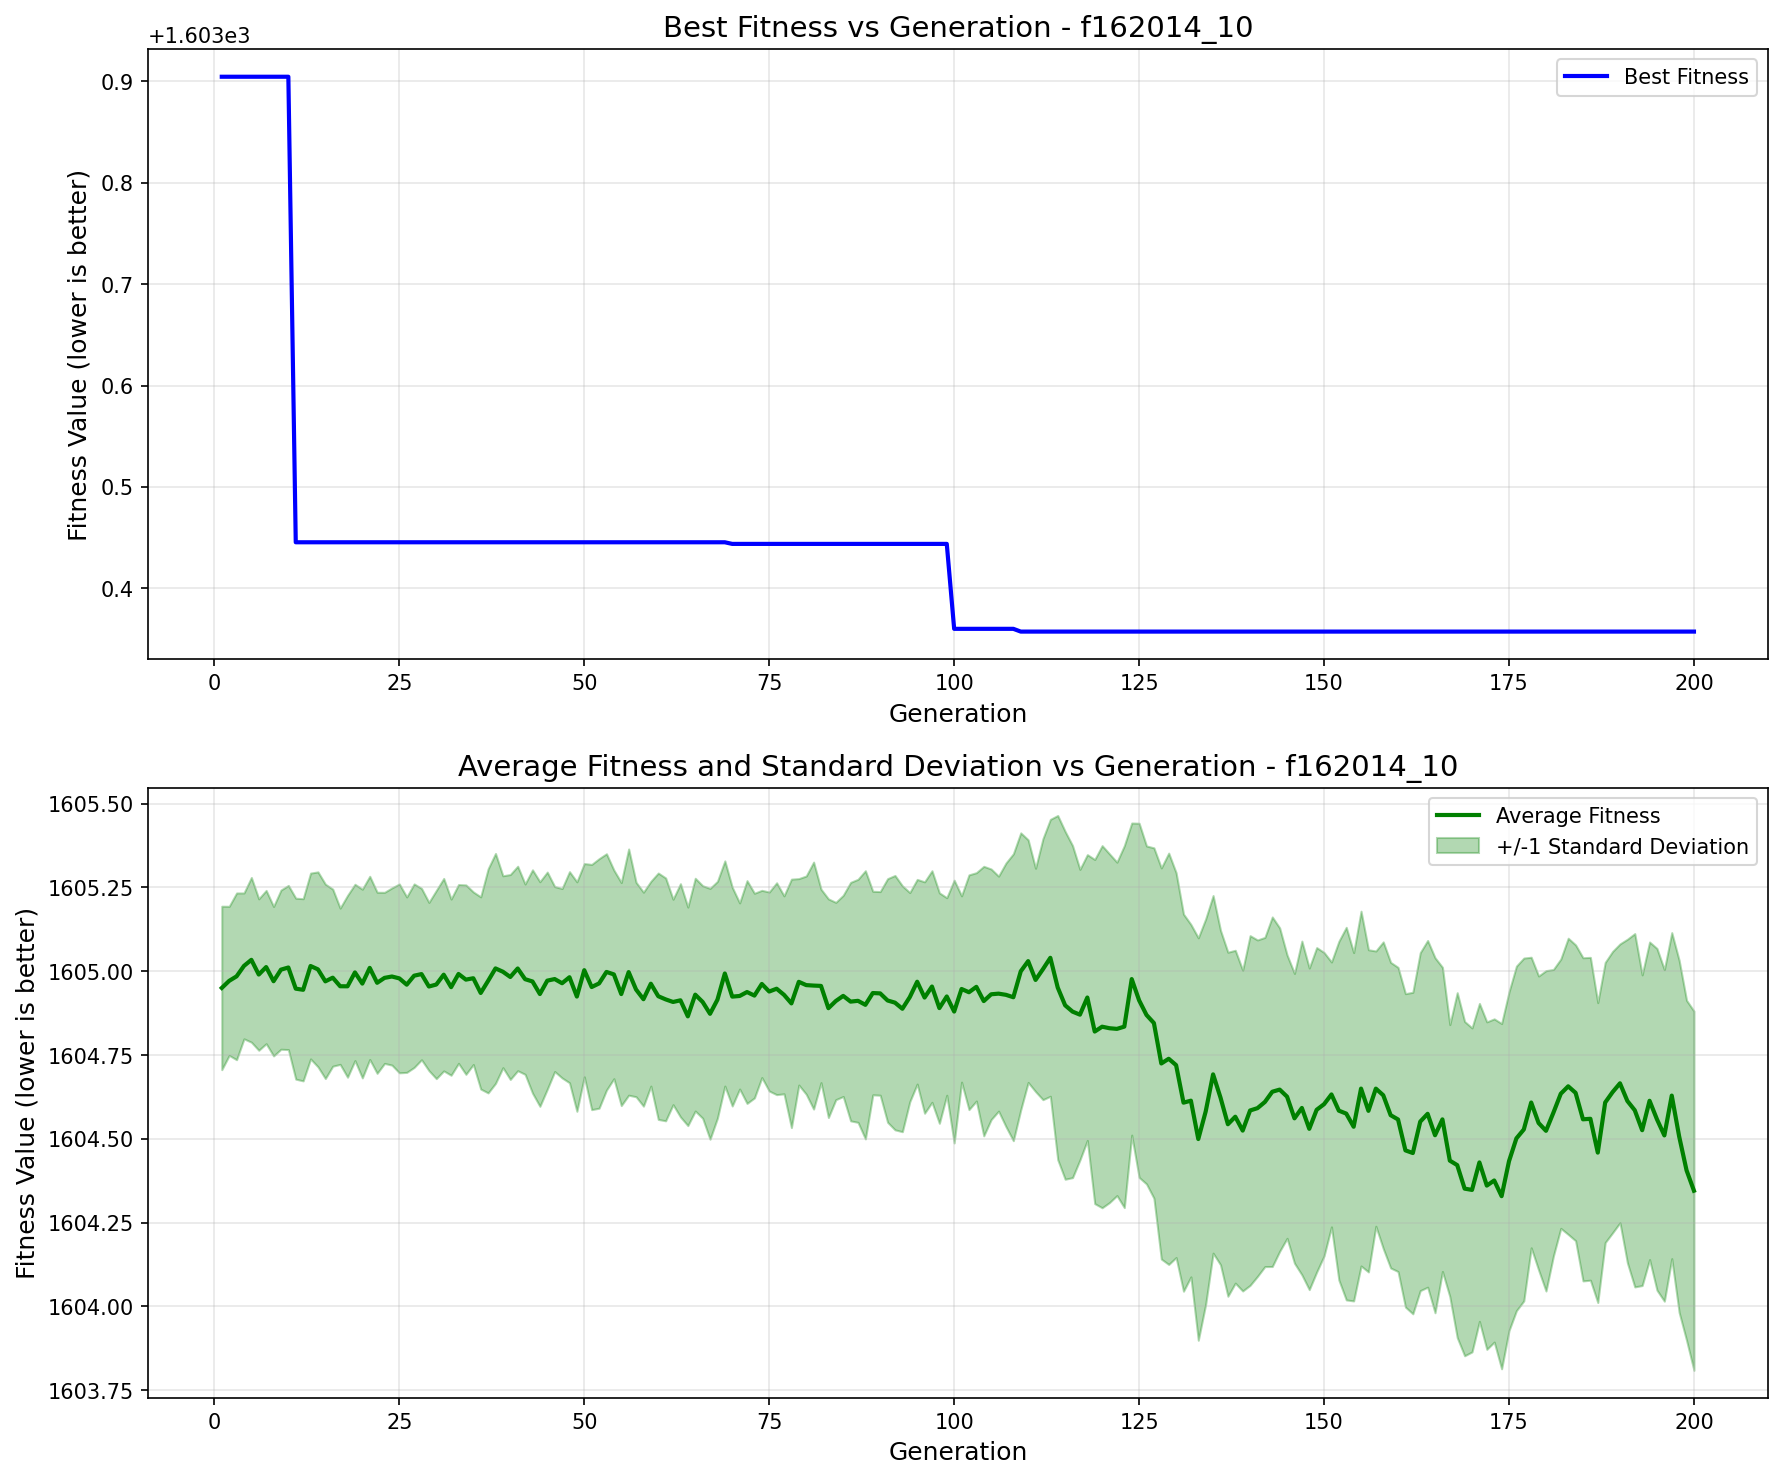

Data behind this chart, as committed beside it:
generation, best_fitness, best_individual, mean_fitness, std_dev
1, 1604, [-38.86194107516652, -78.9634373038904, …, 1605, 0.2439
2, 1604, [-38.86194107516652, -78.9634373038904, …, 1605, 0.2224
3, 1604, [-38.86194107516652, -78.9634373038904, …, 1605, 0.2487
4, 1604, [-38.86194107516652, -78.9634373038904, …, 1605, 0.2175
5, 1604, [-38.86194107516652, -78.9634373038904, …, 1605, 0.2457
6, 1604, [-38.86194107516652, -78.9634373038904, …, 1605, 0.2259
7, 1604, [-38.86194107516652, -78.9634373038904, …, 1605, 0.2286
8, 1604, [-38.86194107516652, -78.9634373038904, …, 1605, 0.2229
9, 1604, [-38.86194107516652, -78.9634373038904, …, 1605, 0.2375
10, 1604, [-38.86194107516652, -78.9634373038904, …, 1605, 0.2449
11, 1603, [-88.42137857138977, -24.781367041735678…, 1605, 0.2699
12, 1603, [-88.42137857138977, -24.781367041735678…, 1605, 0.2718
13, 1603, [-88.42137857138977, -24.781367041735678…, 1605, 0.2771
14, 1603, [-88.42137857138977, -24.781367041735678…, 1605, 0.2908
15, 1603, [-88.42137857138977, -24.781367041735678…, 1605, 0.2899
16, 1603, [-88.42137857138977, -24.781367041735678…, 1605, 0.2641
17, 1603, [-88.42137857138977, -24.781367041735678…, 1605, 0.2331
18, 1603, [-88.42137857138977, -24.781367041735678…, 1605, 0.2712
19, 1603, [-88.42137857138977, -24.781367041735678…, 1605, 0.263
20, 1603, [-88.42137857138977, -24.781367041735678…, 1605, 0.2815
21, 1603, [-88.42137857138977, -24.781367041735678…, 1605, 0.2733
22, 1603, [-88.42137857138977, -24.781367041735678…, 1605, 0.2701
23, 1603, [-88.42137857138977, -24.781367041735678…, 1605, 0.2552
24, 1603, [-88.42137857138977, -24.781367041735678…, 1605, 0.2643
25, 1603, [-88.42137857138977, -24.781367041735678…, 1605, 0.2817
26, 1603, [-88.42137857138977, -24.781367041735678…, 1605, 0.2617
27, 1603, [-88.42137857138977, -24.781367041735678…, 1605, 0.2737
28, 1603, [-88.42137857138977, -24.781367041735678…, 1605, 0.2555
29, 1603, [-88.42137857138977, -24.781367041735678…, 1605, 0.2509
30, 1603, [-88.42137857138977, -24.781367041735678…, 1605, 0.2808
31, 1603, [-88.42137857138977, -24.781367041735678…, 1605, 0.287
32, 1603, [-88.42137857138977, -24.781367041735678…, 1605, 0.2628
33, 1603, [-88.42137857138977, -24.781367041735678…, 1605, 0.2667
34, 1603, [-88.42137857138977, -24.781367041735678…, 1605, 0.2825
35, 1603, [-88.42137857138977, -24.781367041735678…, 1605, 0.2574
36, 1603, [-88.42137857138977, -24.781367041735678…, 1605, 0.2867
37, 1603, [-88.42137857138977, -24.781367041735678…, 1605, 0.3342
38, 1603, [-88.42137857138977, -24.781367041735678…, 1605, 0.343
39, 1603, [-88.42137857138977, -24.781367041735678…, 1605, 0.2862
40, 1603, [-88.42137857138977, -24.781367041735678…, 1605, 0.3056
41, 1603, [-88.42137857138977, -24.781367041735678…, 1605, 0.305
42, 1603, [-88.42137857138977, -24.781367041735678…, 1605, 0.2838
43, 1603, [-88.42137857138977, -24.781367041735678…, 1605, 0.333
44, 1603, [-88.42137857138977, -24.781367041735678…, 1605, 0.335
45, 1603, [-88.42137857138977, -24.781367041735678…, 1605, 0.3238
46, 1603, [-88.42137857138977, -24.781367041735678…, 1605, 0.2759
47, 1603, [-88.42137857138977, -24.781367041735678…, 1605, 0.2825
48, 1603, [-88.42137857138977, -24.781367041735678…, 1605, 0.3149
49, 1603, [-88.42137857138977, -24.781367041735678…, 1605, 0.3423
50, 1603, [-88.42137857138977, -24.781367041735678…, 1605, 0.3181
51, 1603, [-88.42137857138977, -24.781367041735678…, 1605, 0.3657
52, 1603, [-88.42137857138977, -24.781367041735678…, 1605, 0.3722
53, 1603, [-88.42137857138977, -24.781367041735678…, 1605, 0.3526
54, 1603, [-88.42137857138977, -24.781367041735678…, 1605, 0.3112
55, 1603, [-88.42137857138977, -24.781367041735678…, 1605, 0.3327
56, 1603, [-88.42137857138977, -24.781367041735678…, 1605, 0.3673
57, 1603, [-88.42137857138977, -24.781367041735678…, 1605, 0.3199
58, 1603, [-88.42137857138977, -24.781367041735678…, 1605, 0.3191
59, 1603, [-88.42137857138977, -24.781367041735678…, 1605, 0.3054
60, 1603, [-88.42137857138977, -24.781367041735678…, 1605, 0.3675
... 140 more rows
